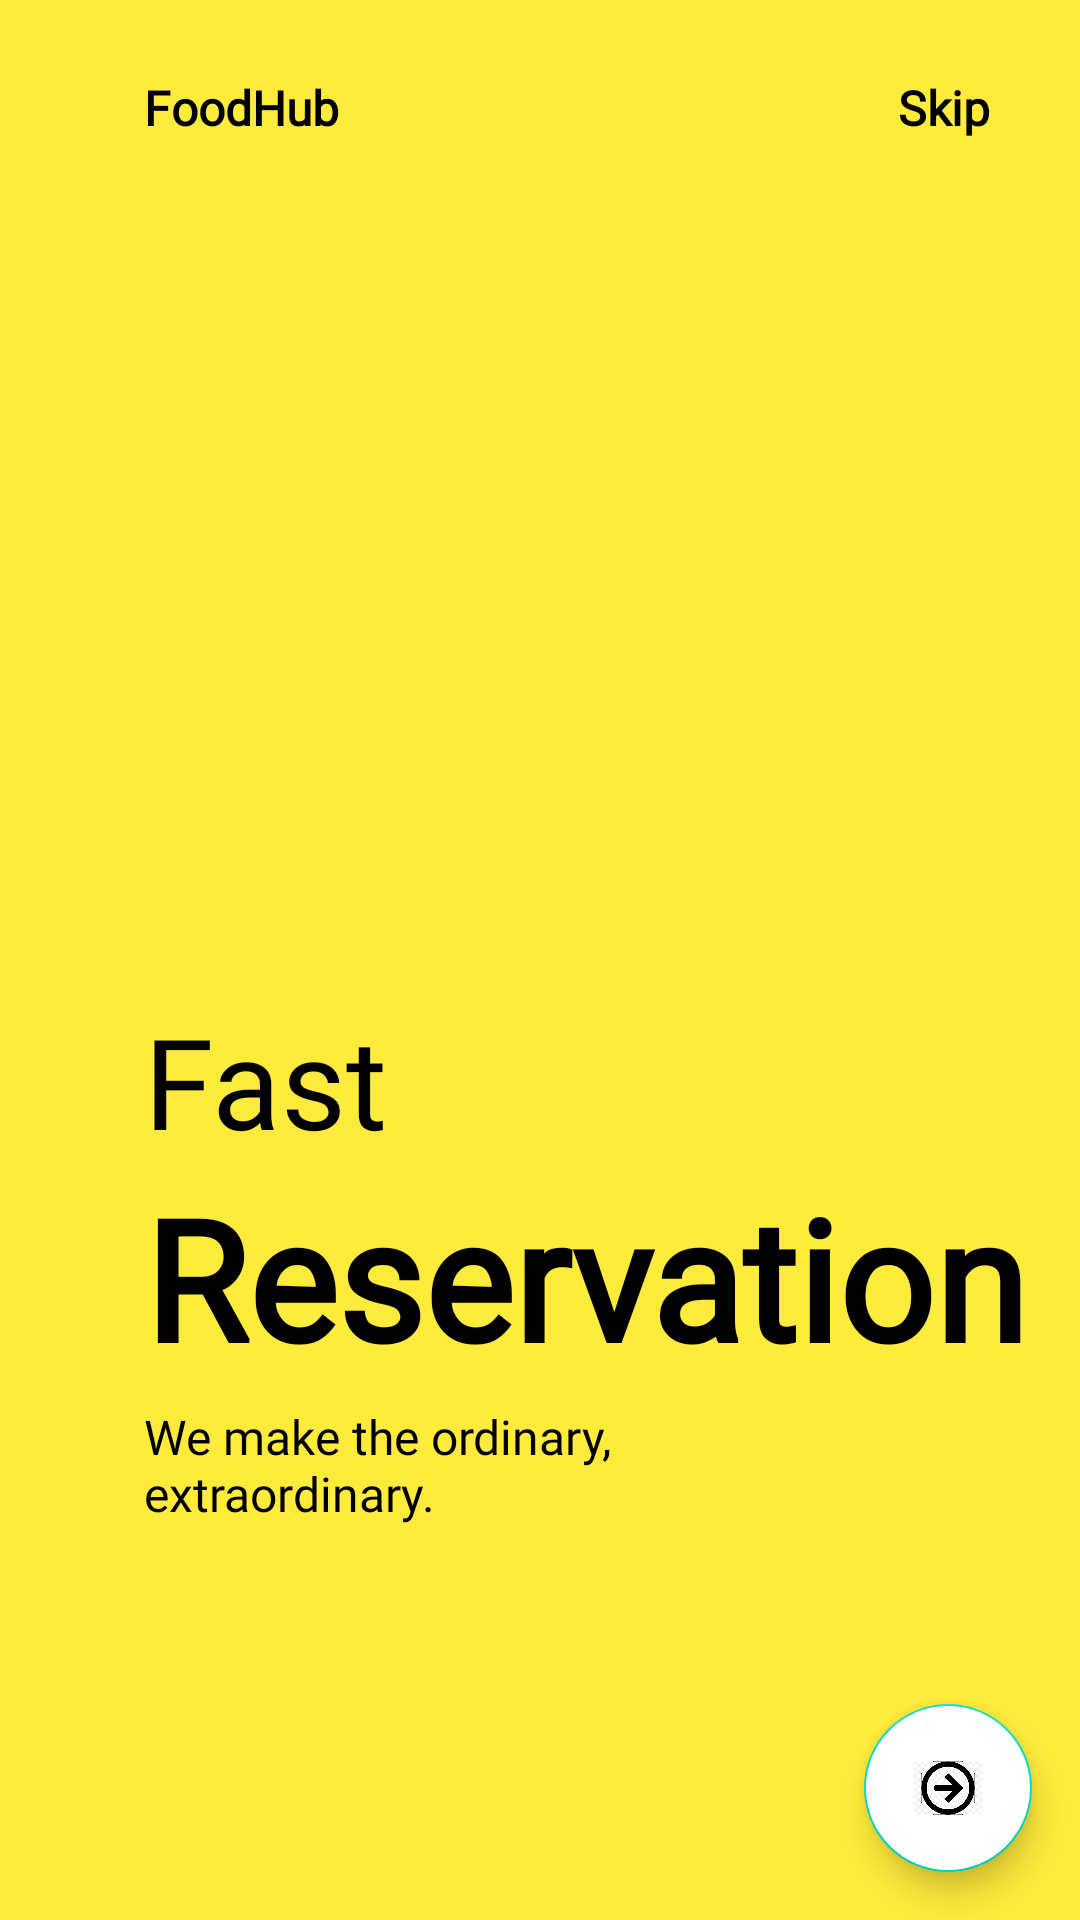

Reconstruct the res/layout file that produces this screen, plus the resources it refers to.
<!-- AndroidManifest.xml: application theme Theme.FoodHub -->
<!-- res/layout/onboarding_fragment3.xml -->
<?xml version="1.0" encoding="utf-8"?>
<androidx.constraintlayout.widget.ConstraintLayout xmlns:android="http://schemas.android.com/apk/res/android"
    xmlns:app="http://schemas.android.com/apk/res-auto"
    android:layout_width="match_parent"
    android:layout_height="match_parent"
    android:background="@color/yellow">

    <ImageView
        android:id="@+id/imageView"
        android:layout_width="200dp"
        android:layout_height="200dp"
        android:src="@drawable/reservation"
        app:layout_constraintBottom_toBottomOf="parent"
        app:layout_constraintEnd_toEndOf="parent"
        app:layout_constraintHorizontal_bias=".3"
        app:layout_constraintStart_toStartOf="parent"
        app:layout_constraintTop_toTopOf="parent"
        app:layout_constraintVertical_bias=".3" />

    <TextView
        android:id="@+id/textview"
        android:layout_width="wrap_content"
        android:layout_height="wrap_content"
        android:layout_marginTop="25dp"
        android:fontFamily="@font/quando"
        android:text="@string/app_name"
        android:textColor="@color/black"
        android:textSize="16sp"
        android:textStyle="bold"
        app:layout_constraintBottom_toTopOf="@+id/imageView"
        app:layout_constraintEnd_toEndOf="parent"
        app:layout_constraintHorizontal_bias="0"
        app:layout_constraintStart_toStartOf="@id/imageView"
        app:layout_constraintTop_toTopOf="parent"
        app:layout_constraintVertical_bias="0" />

    <TextView
        android:layout_width="wrap_content"
        android:layout_height="wrap_content"
        android:layout_marginEnd="30dp"
        android:fontFamily="@font/quando"
        android:text="@string/skip"
        android:textColor="@color/black"
        android:textSize="16sp"
        android:textStyle="bold"
        app:layout_constraintBottom_toBottomOf="@id/textview"
        app:layout_constraintEnd_toEndOf="parent"
        app:layout_constraintHorizontal_bias="1.0"
        app:layout_constraintStart_toEndOf="@id/textview"
        app:layout_constraintTop_toTopOf="@id/textview"
        app:layout_constraintVertical_bias="1.0" />

    <TextView
        android:id="@+id/textview2"
        android:layout_width="wrap_content"
        android:layout_height="wrap_content"
        android:fontFamily="@font/dancing"
        android:text="Fast"
        android:textSize="42sp"
        app:layout_constraintBottom_toBottomOf="parent"
        app:layout_constraintEnd_toEndOf="parent"
        app:layout_constraintHorizontal_bias="0"
        app:layout_constraintStart_toStartOf="@id/imageView"
        app:layout_constraintTop_toBottomOf="@id/imageView"
        app:layout_constraintVertical_bias="0" />

    <TextView
        android:id="@+id/textview3"
        android:layout_width="wrap_content"
        android:layout_height="wrap_content"
        android:fontFamily="@font/dancing"
        android:text="Reservation"
        android:textSize="56sp"
        android:textStyle="bold"
        app:layout_constraintBottom_toBottomOf="parent"
        app:layout_constraintEnd_toEndOf="parent"
        app:layout_constraintHorizontal_bias="0"
        app:layout_constraintStart_toStartOf="@id/textview2"
        app:layout_constraintTop_toBottomOf="@id/textview2"
        app:layout_constraintVertical_bias="0" />

    <TextView
        android:id="@+id/textview4"
        android:layout_width="0dp"
        android:layout_height="0dp"
        android:text="We make the ordinary, extraordinary."
        android:textColor="@color/black"
        android:textSize="16sp"
        app:layout_constraintBottom_toBottomOf="parent"
        app:layout_constraintEnd_toEndOf="parent"
        app:layout_constraintHeight_percent=".1"
        app:layout_constraintStart_toStartOf="@+id/textview3"
        app:layout_constraintTop_toBottomOf="@+id/textview3"
        app:layout_constraintWidth_percent=".5"
        app:layout_constraintVertical_bias="0"
        app:layout_constraintHorizontal_bias="0"
        android:fontFamily="@font/dancing"
        android:layout_marginTop="5dp"/>

    <ImageView
        android:layout_width="50dp"
        android:layout_height="10dp"
        android:src="@drawable/tab3"
        android:layout_marginLeft="5dp"
        app:layout_constraintHorizontal_bias="0"
        app:layout_constraintVertical_bias=".6"
        app:layout_constraintBottom_toBottomOf="parent"
        app:layout_constraintEnd_toEndOf="parent"
        app:layout_constraintStart_toStartOf="@+id/textview4"
        app:layout_constraintTop_toBottomOf="@+id/textview4" />

    <com.google.android.material.floatingactionbutton.FloatingActionButton
        android:id="@+id/fab"
        android:layout_width="wrap_content"
        android:layout_height="wrap_content"
        android:backgroundTint="@color/white"
        android:src="@drawable/next"
        app:layout_constraintBottom_toBottomOf="parent"
        app:layout_constraintEnd_toEndOf="parent"
        app:layout_constraintStart_toStartOf="parent"
        app:layout_constraintTop_toTopOf="parent"
        app:layout_constraintVertical_bias="1"
        app:layout_constraintHorizontal_bias="1"
        android:layout_margin="16dp"/>
</androidx.constraintlayout.widget.ConstraintLayout>
<!-- resources referenced by this layout -->
<resources>
  <color name="black">#FF000000</color>
  <color name="white">#FFFFFFFF</color>
  <color name="yellow">#FFEB3B</color>
  <!-- drawable next: png bitmap (drawable-v24, 53455 bytes) -->
  <string name="app_name">FoodHub</string>
  <string name="skip">Skip</string>
  <style name="Theme.FoodHub" parent="Theme.MaterialComponents.Light.DarkActionBar">
          
          <item name="colorPrimary">@color/pink</item>
          <item name="colorPrimaryVariant">@color/purple_500</item>
          <item name="colorOnPrimary">@color/white</item>
          <item name="font">@font/quando</item>
          
          <item name="colorSecondary">@color/teal_200</item>
          <item name="colorSecondaryVariant">@color/teal_700</item>
          <item name="colorOnSecondary">@color/black</item>
          <item name="android:textColor">@color/black</item>
          
          <item name="android:statusBarColor" tools:targetApi="l">?attr/colorPrimaryVariant</item>
          
      </style>
  <color name="pink">#f469a9</color>
  <color name="purple_500">#FF6200EE</color>
  <color name="teal_200">#FF03DAC5</color>
  <color name="teal_700">#FF018786</color>
</resources>
